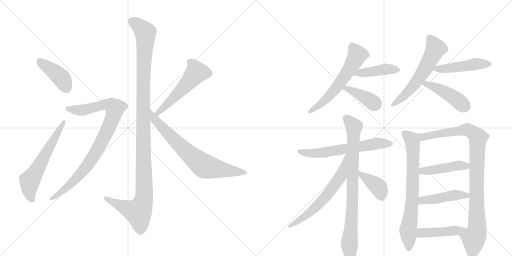
t = 0.00 s
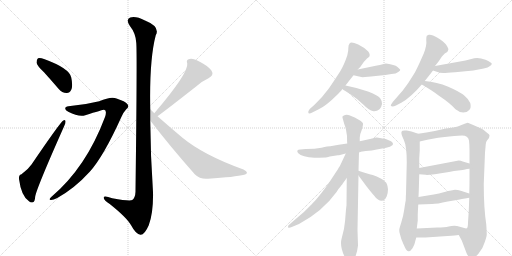
t = 3.15 s
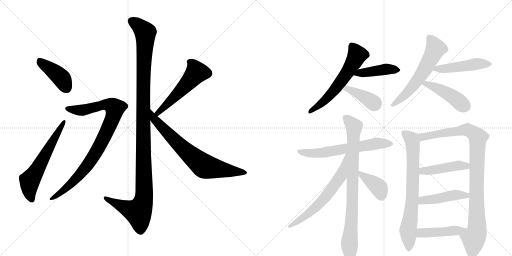
t = 6.29 s
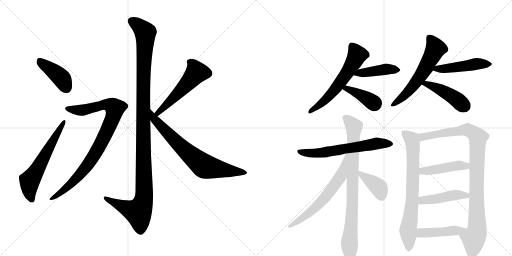
t = 9.43 s
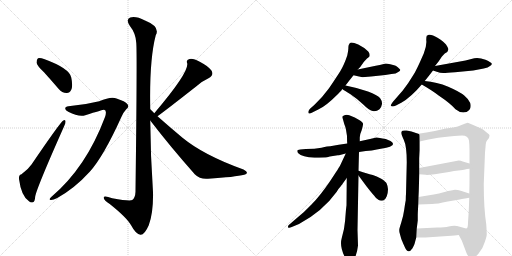
t = 12.58 s
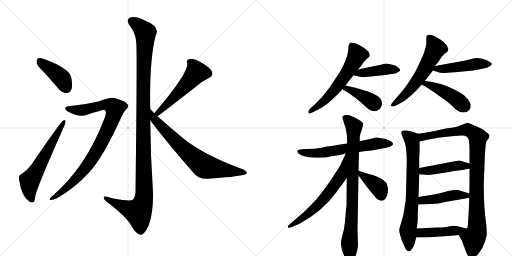
t = 15.72 s

The animated SVG that drew these frames (rendered in a browser with its animation timeline set to each time). Animation: 21 CSS @keyframes rules; one cycle of 15.72 s.

<svg version="1.1" viewBox="0 0 2048 1024" xmlns="http://www.w3.org/2000/svg">
  <g stroke="lightgray" stroke-dasharray="1,1" stroke-width="1" transform="scale(4, 4)">
    <line x1="0" y1="0" x2="256" y2="256"></line>
    <line x1="256" y1="0" x2="0" y2="256"></line>
    <line x1="128" y1="0" x2="128" y2="256"></line>
    <line x1="0" y1="128" x2="256" y2="128"></line>
    <line x1="256" y1="0" x2="512" y2="256"></line>
    <line x1="512" y1="0" x2="256" y2="256"></line>
    <line x1="384" y1="0" x2="384" y2="256"></line>
    <line x1="256" y1="128" x2="512" y2="128"></line>
  </g>
<g transform="scale(1, -1) translate(0, -850)">
   <style type="text/css">
    @keyframes keyframes0 {
      from {
       stroke: black;
       stroke-dashoffset: 414;
       stroke-width: 128;
       }
       57% {
       animation-timing-function: step-end;
       stroke: black;
       stroke-dashoffset: 0;
       stroke-width: 128;
       }
       to {
       stroke: black;
       stroke-width: 1024;
       }
       }
       #make-me-a-hanzi-animation-0 {
         animation: keyframes0 0.586914s both;
         animation-delay: 0.000000s;
         animation-timing-function: linear;
       }
    @keyframes keyframes1 {
      from {
       stroke: black;
       stroke-dashoffset: 605;
       stroke-width: 128;
       }
       66% {
       animation-timing-function: step-end;
       stroke: black;
       stroke-dashoffset: 0;
       stroke-width: 128;
       }
       to {
       stroke: black;
       stroke-width: 1024;
       }
       }
       #make-me-a-hanzi-animation-1 {
         animation: keyframes1 0.742350s both;
         animation-delay: 0.586914s;
         animation-timing-function: linear;
       }
    @keyframes keyframes2 {
      from {
       stroke: black;
       stroke-dashoffset: 1195;
       stroke-width: 128;
       }
       80% {
       animation-timing-function: step-end;
       stroke: black;
       stroke-dashoffset: 0;
       stroke-width: 128;
       }
       to {
       stroke: black;
       stroke-width: 1024;
       }
       }
       #make-me-a-hanzi-animation-2 {
         animation: keyframes2 1.222493s both;
         animation-delay: 1.329264s;
         animation-timing-function: linear;
       }
    @keyframes keyframes3 {
      from {
       stroke: black;
       stroke-dashoffset: 905;
       stroke-width: 128;
       }
       75% {
       animation-timing-function: step-end;
       stroke: black;
       stroke-dashoffset: 0;
       stroke-width: 128;
       }
       to {
       stroke: black;
       stroke-width: 1024;
       }
       }
       #make-me-a-hanzi-animation-3 {
         animation: keyframes3 0.986491s both;
         animation-delay: 2.551758s;
         animation-timing-function: linear;
       }
    @keyframes keyframes4 {
      from {
       stroke: black;
       stroke-dashoffset: 541;
       stroke-width: 128;
       }
       64% {
       animation-timing-function: step-end;
       stroke: black;
       stroke-dashoffset: 0;
       stroke-width: 128;
       }
       to {
       stroke: black;
       stroke-width: 1024;
       }
       }
       #make-me-a-hanzi-animation-4 {
         animation: keyframes4 0.690267s both;
         animation-delay: 3.538249s;
         animation-timing-function: linear;
       }
    @keyframes keyframes5 {
      from {
       stroke: black;
       stroke-dashoffset: 732;
       stroke-width: 128;
       }
       70% {
       animation-timing-function: step-end;
       stroke: black;
       stroke-dashoffset: 0;
       stroke-width: 128;
       }
       to {
       stroke: black;
       stroke-width: 1024;
       }
       }
       #make-me-a-hanzi-animation-5 {
         animation: keyframes5 0.845703s both;
         animation-delay: 4.228516s;
         animation-timing-function: linear;
       }
    @keyframes keyframes6 {
      from {
       stroke: black;
       stroke-dashoffset: 597;
       stroke-width: 128;
       }
       66% {
       animation-timing-function: step-end;
       stroke: black;
       stroke-dashoffset: 0;
       stroke-width: 128;
       }
       to {
       stroke: black;
       stroke-width: 1024;
       }
       }
       #make-me-a-hanzi-animation-6 {
         animation: keyframes6 0.735840s both;
         animation-delay: 5.074219s;
         animation-timing-function: linear;
       }
    @keyframes keyframes7 {
      from {
       stroke: black;
       stroke-dashoffset: 427;
       stroke-width: 128;
       }
       58% {
       animation-timing-function: step-end;
       stroke: black;
       stroke-dashoffset: 0;
       stroke-width: 128;
       }
       to {
       stroke: black;
       stroke-width: 1024;
       }
       }
       #make-me-a-hanzi-animation-7 {
         animation: keyframes7 0.597493s both;
         animation-delay: 5.810059s;
         animation-timing-function: linear;
       }
    @keyframes keyframes8 {
      from {
       stroke: black;
       stroke-dashoffset: 397;
       stroke-width: 128;
       }
       56% {
       animation-timing-function: step-end;
       stroke: black;
       stroke-dashoffset: 0;
       stroke-width: 128;
       }
       to {
       stroke: black;
       stroke-width: 1024;
       }
       }
       #make-me-a-hanzi-animation-8 {
         animation: keyframes8 0.573079s both;
         animation-delay: 6.407552s;
         animation-timing-function: linear;
       }
    @keyframes keyframes9 {
      from {
       stroke: black;
       stroke-dashoffset: 601;
       stroke-width: 128;
       }
       66% {
       animation-timing-function: step-end;
       stroke: black;
       stroke-dashoffset: 0;
       stroke-width: 128;
       }
       to {
       stroke: black;
       stroke-width: 1024;
       }
       }
       #make-me-a-hanzi-animation-9 {
         animation: keyframes9 0.739095s both;
         animation-delay: 6.980632s;
         animation-timing-function: linear;
       }
    @keyframes keyframes10 {
      from {
       stroke: black;
       stroke-dashoffset: 478;
       stroke-width: 128;
       }
       61% {
       animation-timing-function: step-end;
       stroke: black;
       stroke-dashoffset: 0;
       stroke-width: 128;
       }
       to {
       stroke: black;
       stroke-width: 1024;
       }
       }
       #make-me-a-hanzi-animation-10 {
         animation: keyframes10 0.638997s both;
         animation-delay: 7.719727s;
         animation-timing-function: linear;
       }
    @keyframes keyframes11 {
      from {
       stroke: black;
       stroke-dashoffset: 446;
       stroke-width: 128;
       }
       59% {
       animation-timing-function: step-end;
       stroke: black;
       stroke-dashoffset: 0;
       stroke-width: 128;
       }
       to {
       stroke: black;
       stroke-width: 1024;
       }
       }
       #make-me-a-hanzi-animation-11 {
         animation: keyframes11 0.612956s both;
         animation-delay: 8.358724s;
         animation-timing-function: linear;
       }
    @keyframes keyframes12 {
      from {
       stroke: black;
       stroke-dashoffset: 624;
       stroke-width: 128;
       }
       67% {
       animation-timing-function: step-end;
       stroke: black;
       stroke-dashoffset: 0;
       stroke-width: 128;
       }
       to {
       stroke: black;
       stroke-width: 1024;
       }
       }
       #make-me-a-hanzi-animation-12 {
         animation: keyframes12 0.757812s both;
         animation-delay: 8.971680s;
         animation-timing-function: linear;
       }
    @keyframes keyframes13 {
      from {
       stroke: black;
       stroke-dashoffset: 849;
       stroke-width: 128;
       }
       73% {
       animation-timing-function: step-end;
       stroke: black;
       stroke-dashoffset: 0;
       stroke-width: 128;
       }
       to {
       stroke: black;
       stroke-width: 1024;
       }
       }
       #make-me-a-hanzi-animation-13 {
         animation: keyframes13 0.940918s both;
         animation-delay: 9.729492s;
         animation-timing-function: linear;
       }
    @keyframes keyframes14 {
      from {
       stroke: black;
       stroke-dashoffset: 633;
       stroke-width: 128;
       }
       67% {
       animation-timing-function: step-end;
       stroke: black;
       stroke-dashoffset: 0;
       stroke-width: 128;
       }
       to {
       stroke: black;
       stroke-width: 1024;
       }
       }
       #make-me-a-hanzi-animation-14 {
         animation: keyframes14 0.765137s both;
         animation-delay: 10.670410s;
         animation-timing-function: linear;
       }
    @keyframes keyframes15 {
      from {
       stroke: black;
       stroke-dashoffset: 394;
       stroke-width: 128;
       }
       56% {
       animation-timing-function: step-end;
       stroke: black;
       stroke-dashoffset: 0;
       stroke-width: 128;
       }
       to {
       stroke: black;
       stroke-width: 1024;
       }
       }
       #make-me-a-hanzi-animation-15 {
         animation: keyframes15 0.570638s both;
         animation-delay: 11.435547s;
         animation-timing-function: linear;
       }
    @keyframes keyframes16 {
      from {
       stroke: black;
       stroke-dashoffset: 739;
       stroke-width: 128;
       }
       71% {
       animation-timing-function: step-end;
       stroke: black;
       stroke-dashoffset: 0;
       stroke-width: 128;
       }
       to {
       stroke: black;
       stroke-width: 1024;
       }
       }
       #make-me-a-hanzi-animation-16 {
         animation: keyframes16 0.851400s both;
         animation-delay: 12.006185s;
         animation-timing-function: linear;
       }
    @keyframes keyframes17 {
      from {
       stroke: black;
       stroke-dashoffset: 975;
       stroke-width: 128;
       }
       76% {
       animation-timing-function: step-end;
       stroke: black;
       stroke-dashoffset: 0;
       stroke-width: 128;
       }
       to {
       stroke: black;
       stroke-width: 1024;
       }
       }
       #make-me-a-hanzi-animation-17 {
         animation: keyframes17 1.043457s both;
         animation-delay: 12.857585s;
         animation-timing-function: linear;
       }
    @keyframes keyframes18 {
      from {
       stroke: black;
       stroke-dashoffset: 452;
       stroke-width: 128;
       }
       60% {
       animation-timing-function: step-end;
       stroke: black;
       stroke-dashoffset: 0;
       stroke-width: 128;
       }
       to {
       stroke: black;
       stroke-width: 1024;
       }
       }
       #make-me-a-hanzi-animation-18 {
         animation: keyframes18 0.617839s both;
         animation-delay: 13.901042s;
         animation-timing-function: linear;
       }
    @keyframes keyframes19 {
      from {
       stroke: black;
       stroke-dashoffset: 453;
       stroke-width: 128;
       }
       60% {
       animation-timing-function: step-end;
       stroke: black;
       stroke-dashoffset: 0;
       stroke-width: 128;
       }
       to {
       stroke: black;
       stroke-width: 1024;
       }
       }
       #make-me-a-hanzi-animation-19 {
         animation: keyframes19 0.618652s both;
         animation-delay: 14.518880s;
         animation-timing-function: linear;
       }
    @keyframes keyframes20 {
      from {
       stroke: black;
       stroke-dashoffset: 411;
       stroke-width: 128;
       }
       57% {
       animation-timing-function: step-end;
       stroke: black;
       stroke-dashoffset: 0;
       stroke-width: 128;
       }
       to {
       stroke: black;
       stroke-width: 1024;
       }
       }
       #make-me-a-hanzi-animation-20 {
         animation: keyframes20 0.584473s both;
         animation-delay: 15.137533s;
         animation-timing-function: linear;
       }
</style>
<path d="M 176 561 Q 204 530 235 494 Q 248 478 266 478 Q 278 477 285 491 Q 292 507 285 540 Q 278 577 176 614 Q 160 620 152 617 Q 146 613 146 599 Q 149 586 176 561 Z" fill="lightgray"></path> 
<path d="M 86 153 Q 74 150 76 134 Q 85 65 116 45 Q 123 38 132 41 Q 139 42 141 65 Q 148 101 256 344 Q 263 359 262 364 Q 262 374 253 368 Q 241 361 126 192 Q 113 173 86 153 Z" fill="lightgray"></path> 
<path d="M 601 413 Q 597 611 623 709 Q 642 743 580 768 Q 543 787 521 780 Q 502 773 519 747 Q 543 717 545 679 Q 549 642 542 83 Q 541 59 529 50 Q 520 44 449 57 Q 412 70 415 58 Q 416 49 439 34 Q 508 -21 525 -52 Q 544 -88 562 -89 Q 578 -90 595 -51 Q 614 0 612 82 Q 602 224 601 368 L 601 413 Z" fill="lightgray"></path> 
<path d="M 274 425 Q 261 424 261 416 Q 260 410 273 403 Q 316 381 341 389 Q 410 411 416 411 Q 429 410 420 382 Q 345 181 206 63 Q 193 51 202 50 Q 212 49 229 58 Q 299 97 359 163 Q 414 224 485 381 Q 495 403 505 413 Q 518 423 510 433 Q 501 445 466 456 Q 445 466 397 445 Q 337 430 274 425 Z" fill="lightgray"></path> 
<path d="M 630 385 Q 661 407 787 506 Q 808 525 834 537 Q 858 550 845 569 Q 829 588 799 603 Q 772 618 758 614 Q 743 611 749 596 Q 755 559 618 398 Q 617 398 617 397 C 597 374 606 367 630 385 Z" fill="lightgray"></path> 
<path d="M 617 397 Q 610 406 601 413 C 579 433 583 392 601 368 Q 680 265 779 153 Q 800 132 832 135 Q 941 142 977 151 Q 987 154 988 159 Q 988 165 974 172 Q 815 229 730 299 Q 682 339 630 385 L 617 397 Z" fill="lightgray"></path> 
<path d="M 1431 572 L 1441 582 L 1455 602 L 1468 616 Q 1469 617 1477 623 Q 1482 632 1473 644 Q 1463 654 1457 658 L 1433 672 Q 1405 684 1399 677.5 Q 1393 671 1393.5 660 Q 1394 649 1389 628 Q 1376 589 1361 565.5 Q 1346 542 1316 497 L 1288 462 L 1258 431 L 1239 414 Q 1233 406 1233 402 Q 1233 391 1249 400 L 1273 412 Q 1302 424 1352 474 Q 1369 491 1369 494 L 1382 508 Q 1394 524 1414 549 L 1431 572 Z" fill="lightgray"></path> 
<path d="M 1484 544 L 1541 550 L 1566 554 Q 1585 555 1593 562 Q 1602 567 1601 571 Q 1599 575 1591 581 Q 1583 587 1580 588 L 1561 593 Q 1549 596 1543 596 L 1519 590 L 1503 587 L 1431 572 C 1402 566 1385 556 1414 549 L 1445 542 Q 1449 541 1460 542 L 1484 544 Z" fill="lightgray"></path> 
<path d="M 1369 494 Q 1377 488 1402 473 Q 1426 457 1453 432 Q 1479 406 1491 406 Q 1505 403 1518 413 Q 1526 421 1528 434 Q 1529 446 1520 458 Q 1510 469 1472 484 Q 1433 498 1382 508 C 1353 514 1345 511 1369 494 Z" fill="lightgray"></path> 
<path d="M 1699 526 Q 1713 543 1732 568 L 1740 586 L 1755 605 L 1767 623 Q 1770 627 1779 636 L 1789 642 Q 1794 651 1793.5 654.5 Q 1793 658 1784 672 Q 1774 684 1750 699 Q 1726 714 1715 711 L 1707 707 Q 1705 701 1705 690 Q 1708 669 1695 636 L 1679 600 Q 1672 584 1659 559 L 1633 518 L 1611 488 L 1571 442 Q 1562 429 1563 428 Q 1567 420 1584 428 L 1605 439 Q 1644 461 1687 512 L 1699 526 Z" fill="lightgray"></path> 
<path d="M 1732 568 L 1747 563 Q 1760 558 1773 558 Q 1786 558 1820 561 L 1893 568 L 1935 576 Q 1953 579 1960 586 Q 1968 591 1967 595 Q 1967 600 1942 611 Q 1916 621 1897 617 L 1862 608 L 1740 586 C 1710 581 1704 577 1732 568 Z" fill="lightgray"></path> 
<path d="M 1687 512 Q 1729 488 1756 467 Q 1802 436 1822 413 Q 1838 400 1853 400 Q 1868 400 1877 410 Q 1886 419 1881 438 Q 1875 453 1857 468 Q 1839 483 1793 503 Q 1747 522 1699 526 C 1669 529 1661 527 1687 512 Z" fill="lightgray"></path> 
<path d="M 1436 242 L 1463 246 Q 1489 248 1507 252 L 1545 259 Q 1562 262 1569.5 269.5 Q 1577 277 1562 286 L 1543 294 Q 1507 302 1505 300 L 1480 294 L 1439 285 L 1389 276 L 1355 271 L 1321 265 Q 1312 265 1286 259.5 Q 1260 254 1223 254 L 1201 252 Q 1183 252 1192 238 Q 1209 221 1258 219.5 Q 1307 218 1319 224 L 1351 229 Q 1356 229 1360 230 L 1383 236 L 1436 242 Z" fill="lightgray"></path> 
<path d="M 1384 12 Q 1383 1 1380.5 -31.5 Q 1378 -64 1367 -102 Q 1356 -140 1386 -190 Q 1397 -205 1401 -204 Q 1405 -203 1413 -193 Q 1428 -169 1432 -132 L 1430 -70 L 1434 148 L 1434 167 L 1436 242 L 1439 285 L 1439 300 Q 1440 315 1447 330 Q 1453 348 1452 356 Q 1451 364 1419 380 L 1397 389 Q 1389 392 1380.5 390 Q 1372 388 1370 384 Q 1369 380 1372 372 L 1377 354 Q 1381 345 1384 331 L 1388 306 Q 1388 285 1389 276 L 1387 138 L 1386 29 L 1384 12 Z" fill="lightgray"></path> 
<path d="M 1383 236 L 1361 189 Q 1359 184 1320 125 Q 1280 66 1246 32 Q 1217 1 1183 -26 L 1161 -45 Q 1150 -52 1152 -59 Q 1155 -64 1167 -58 L 1196 -46 Q 1290 4 1347 83 Q 1354 96 1357 98 Q 1359 100 1365 108 Q 1371 115 1371 116 L 1387 138 C 1468 250 1396 263 1383 236 Z" fill="lightgray"></path> 
<path d="M 1434 148 L 1465 106 Q 1490 74 1497 67 Q 1504 55 1515 50 Q 1521 46 1533 48 Q 1541 50 1547 65 Q 1552 80 1552 93 Q 1551 106 1547 115 Q 1543 124 1525 135 Q 1506 145 1491 150 Q 1475 154 1472 155 L 1452 161 L 1434 167 C 1415 173 1416 172 1434 148 Z" fill="lightgray"></path> 
<path d="M 1673 315 L 1646 324 L 1627 328 Q 1608 330 1606 323 Q 1603 316 1615 291 Q 1627 266 1627 201 L 1624 74 Q 1623 67 1623 49 Q 1621 40 1617 12 Q 1613 -16 1605 -40 Q 1597 -65 1597 -70 Q 1596 -75 1601 -91 Q 1605 -107 1608 -113 Q 1610 -118 1619 -138 Q 1628 -157 1635 -155 Q 1642 -155 1650 -143 Q 1657 -130 1658 -126 L 1665 -100 L 1667 -64 L 1671 -32 L 1671 -9 Q 1671 -4 1673 32 L 1674 62 L 1675 84 L 1677 153 L 1677 178 L 1677 217 L 1679 249 L 1679 284 C 1679 313 1679 313 1673 315 Z" fill="lightgray"></path> 
<path d="M 1835 -90 L 1847 -112 L 1866 -162 Q 1874 -180 1884 -184 Q 1894 -187 1913 -166 Q 1932 -144 1938 -121 Q 1946 -99 1947 -89 Q 1947 -78 1945 -47 Q 1935 17 1935 114 L 1940 240 Q 1942 261 1943 273 Q 1944 284 1948 288 L 1956 298 Q 1958 306 1958 309 Q 1958 312 1948 319 Q 1932 333 1927 335 L 1895 349 Q 1874 359 1871 359 Q 1868 359 1851 352 L 1831 344 Q 1817 340 1783 336 L 1739 326 Q 1705 319 1673 315 C 1643 311 1650 277 1679 284 L 1709 291 Q 1752 300 1797 304 Q 1842 308 1848 308 Q 1872 308 1876 288 Q 1878 268 1878 251 L 1878 196 L 1878 175 L 1878 134 Q 1878 96 1877 76 L 1877 59 L 1875 6 L 1872 -40 Q 1872 -62 1866 -64 C 1858 -93 1821 -64 1835 -90 Z" fill="lightgray"></path> 
<path d="M 1677 153 L 1703 151 Q 1710 148 1796 162 L 1816 166 L 1851 170 Q 1871 175 1878 175 C 1908 178 1907 187 1878 196 L 1851 204 Q 1843 208 1835 208 L 1677 178 C 1648 172 1647 155 1677 153 Z" fill="lightgray"></path> 
<path d="M 1673 32 L 1728 34 Q 1748 34 1791 44 L 1833 51 Q 1840 53 1877 59 C 1907 64 1906 67 1877 76 L 1843 87 Q 1832 91 1820 91 L 1799 87 Q 1798 87 1792 86 L 1782 83 L 1767 79 L 1756 76 Q 1745 74 1735 72 L 1674 62 C 1644 57 1643 31 1673 32 Z" fill="lightgray"></path> 
<path d="M 1805 -93 Q 1816 -92 1835 -90 C 1865 -87 1896 -69 1866 -64 Q 1865 -65 1850 -60 L 1828 -54 Q 1811 -52 1795 -56 Q 1779 -60 1749 -60 L 1667 -64 C 1637 -65 1635 -100 1665 -100 L 1702 -100 L 1805 -93 Z" fill="lightgray"></path> 
      <clipPath id="make-me-a-hanzi-clip-0">
      <path d="M 176 561 Q 204 530 235 494 Q 248 478 266 478 Q 278 477 285 491 Q 292 507 285 540 Q 278 577 176 614 Q 160 620 152 617 Q 146 613 146 599 Q 149 586 176 561 Z" fill="lightgray"></path>
      </clipPath>
      <path clip-path="url(#make-me-a-hanzi-clip-0)" d="M 158 608 L 242 541 L 267 497 " fill="none" id="make-me-a-hanzi-animation-0" stroke-dasharray="286 572" stroke-linecap="round"></path>

      <clipPath id="make-me-a-hanzi-clip-1">
      <path d="M 86 153 Q 74 150 76 134 Q 85 65 116 45 Q 123 38 132 41 Q 139 42 141 65 Q 148 101 256 344 Q 263 359 262 364 Q 262 374 253 368 Q 241 361 126 192 Q 113 173 86 153 Z" fill="lightgray"></path>
      </clipPath>
      <path clip-path="url(#make-me-a-hanzi-clip-1)" d="M 127 51 L 117 87 L 119 127 L 256 362 " fill="none" id="make-me-a-hanzi-animation-1" stroke-dasharray="477 954" stroke-linecap="round"></path>

      <clipPath id="make-me-a-hanzi-clip-2">
      <path d="M 601 413 Q 597 611 623 709 Q 642 743 580 768 Q 543 787 521 780 Q 502 773 519 747 Q 543 717 545 679 Q 549 642 542 83 Q 541 59 529 50 Q 520 44 449 57 Q 412 70 415 58 Q 416 49 439 34 Q 508 -21 525 -52 Q 544 -88 562 -89 Q 578 -90 595 -51 Q 614 0 612 82 Q 602 224 601 368 L 601 413 Z" fill="lightgray"></path>
      </clipPath>
      <path clip-path="url(#make-me-a-hanzi-clip-2)" d="M 524 767 L 581 720 L 572 452 L 576 56 L 553 2 L 512 14 L 423 58 " fill="none" id="make-me-a-hanzi-animation-2" stroke-dasharray="1067 2134" stroke-linecap="round"></path>

      <clipPath id="make-me-a-hanzi-clip-3">
      <path d="M 274 425 Q 261 424 261 416 Q 260 410 273 403 Q 316 381 341 389 Q 410 411 416 411 Q 429 410 420 382 Q 345 181 206 63 Q 193 51 202 50 Q 212 49 229 58 Q 299 97 359 163 Q 414 224 485 381 Q 495 403 505 413 Q 518 423 510 433 Q 501 445 466 456 Q 445 466 397 445 Q 337 430 274 425 Z" fill="lightgray"></path>
      </clipPath>
      <path clip-path="url(#make-me-a-hanzi-clip-3)" d="M 270 416 L 325 408 L 413 432 L 443 428 L 460 417 L 453 384 L 430 329 L 371 219 L 297 127 L 207 55 " fill="none" id="make-me-a-hanzi-animation-3" stroke-dasharray="777 1554" stroke-linecap="round"></path>

      <clipPath id="make-me-a-hanzi-clip-4">
      <path d="M 630 385 Q 661 407 787 506 Q 808 525 834 537 Q 858 550 845 569 Q 829 588 799 603 Q 772 618 758 614 Q 743 611 749 596 Q 755 559 618 398 Q 617 398 617 397 C 597 374 606 367 630 385 Z" fill="lightgray"></path>
      </clipPath>
      <path clip-path="url(#make-me-a-hanzi-clip-4)" d="M 758 603 L 778 581 L 783 556 L 665 429 L 621 394 " fill="none" id="make-me-a-hanzi-animation-4" stroke-dasharray="413 826" stroke-linecap="round"></path>

      <clipPath id="make-me-a-hanzi-clip-5">
      <path d="M 617 397 Q 610 406 601 413 C 579 433 583 392 601 368 Q 680 265 779 153 Q 800 132 832 135 Q 941 142 977 151 Q 987 154 988 159 Q 988 165 974 172 Q 815 229 730 299 Q 682 339 630 385 L 617 397 Z" fill="lightgray"></path>
      </clipPath>
      <path clip-path="url(#make-me-a-hanzi-clip-5)" d="M 602 406 L 618 372 L 648 340 L 712 275 L 815 186 L 980 159 " fill="none" id="make-me-a-hanzi-animation-5" stroke-dasharray="604 1208" stroke-linecap="round"></path>

      <clipPath id="make-me-a-hanzi-clip-6">
      <path d="M 1431 572 L 1441 582 L 1455 602 L 1468 616 Q 1469 617 1477 623 Q 1482 632 1473 644 Q 1463 654 1457 658 L 1433 672 Q 1405 684 1399 677.5 Q 1393 671 1393.5 660 Q 1394 649 1389 628 Q 1376 589 1361 565.5 Q 1346 542 1316 497 L 1288 462 L 1258 431 L 1239 414 Q 1233 406 1233 402 Q 1233 391 1249 400 L 1273 412 Q 1302 424 1352 474 Q 1369 491 1369 494 L 1382 508 Q 1394 524 1414 549 L 1431 572 Z" fill="lightgray"></path>
      </clipPath>
      <path clip-path="url(#make-me-a-hanzi-clip-6)" d="M 1406 669 L 1427 627 L 1402 581 L 1331 481 L 1288 438 L 1241 403 " fill="none" id="make-me-a-hanzi-animation-6" stroke-dasharray="469 938" stroke-linecap="round"></path>

      <clipPath id="make-me-a-hanzi-clip-7">
      <path d="M 1484 544 L 1541 550 L 1566 554 Q 1585 555 1593 562 Q 1602 567 1601 571 Q 1599 575 1591 581 Q 1583 587 1580 588 L 1561 593 Q 1549 596 1543 596 L 1519 590 L 1503 587 L 1431 572 C 1402 566 1385 556 1414 549 L 1445 542 Q 1449 541 1460 542 L 1484 544 Z" fill="lightgray"></path>
      </clipPath>
      <path clip-path="url(#make-me-a-hanzi-clip-7)" d="M 1423 551 L 1441 559 L 1542 573 L 1591 571 " fill="none" id="make-me-a-hanzi-animation-7" stroke-dasharray="299 598" stroke-linecap="round"></path>

      <clipPath id="make-me-a-hanzi-clip-8">
      <path d="M 1369 494 Q 1377 488 1402 473 Q 1426 457 1453 432 Q 1479 406 1491 406 Q 1505 403 1518 413 Q 1526 421 1528 434 Q 1529 446 1520 458 Q 1510 469 1472 484 Q 1433 498 1382 508 C 1353 514 1345 511 1369 494 Z" fill="lightgray"></path>
      </clipPath>
      <path clip-path="url(#make-me-a-hanzi-clip-8)" d="M 1375 495 L 1418 483 L 1500 433 " fill="none" id="make-me-a-hanzi-animation-8" stroke-dasharray="269 538" stroke-linecap="round"></path>

      <clipPath id="make-me-a-hanzi-clip-9">
      <path d="M 1699 526 Q 1713 543 1732 568 L 1740 586 L 1755 605 L 1767 623 Q 1770 627 1779 636 L 1789 642 Q 1794 651 1793.5 654.5 Q 1793 658 1784 672 Q 1774 684 1750 699 Q 1726 714 1715 711 L 1707 707 Q 1705 701 1705 690 Q 1708 669 1695 636 L 1679 600 Q 1672 584 1659 559 L 1633 518 L 1611 488 L 1571 442 Q 1562 429 1563 428 Q 1567 420 1584 428 L 1605 439 Q 1644 461 1687 512 L 1699 526 Z" fill="lightgray"></path>
      </clipPath>
      <path clip-path="url(#make-me-a-hanzi-clip-9)" d="M 1715 702 L 1743 656 L 1704 580 L 1643 494 L 1568 428 " fill="none" id="make-me-a-hanzi-animation-9" stroke-dasharray="473 946" stroke-linecap="round"></path>

      <clipPath id="make-me-a-hanzi-clip-10">
      <path d="M 1732 568 L 1747 563 Q 1760 558 1773 558 Q 1786 558 1820 561 L 1893 568 L 1935 576 Q 1953 579 1960 586 Q 1968 591 1967 595 Q 1967 600 1942 611 Q 1916 621 1897 617 L 1862 608 L 1740 586 C 1710 581 1704 577 1732 568 Z" fill="lightgray"></path>
      </clipPath>
      <path clip-path="url(#make-me-a-hanzi-clip-10)" d="M 1741 569 L 1750 576 L 1808 578 L 1906 595 L 1959 594 " fill="none" id="make-me-a-hanzi-animation-10" stroke-dasharray="350 700" stroke-linecap="round"></path>

      <clipPath id="make-me-a-hanzi-clip-11">
      <path d="M 1687 512 Q 1729 488 1756 467 Q 1802 436 1822 413 Q 1838 400 1853 400 Q 1868 400 1877 410 Q 1886 419 1881 438 Q 1875 453 1857 468 Q 1839 483 1793 503 Q 1747 522 1699 526 C 1669 529 1661 527 1687 512 Z" fill="lightgray"></path>
      </clipPath>
      <path clip-path="url(#make-me-a-hanzi-clip-11)" d="M 1695 511 L 1705 515 L 1766 489 L 1827 452 L 1859 425 " fill="none" id="make-me-a-hanzi-animation-11" stroke-dasharray="318 636" stroke-linecap="round"></path>

      <clipPath id="make-me-a-hanzi-clip-12">
      <path d="M 1436 242 L 1463 246 Q 1489 248 1507 252 L 1545 259 Q 1562 262 1569.5 269.5 Q 1577 277 1562 286 L 1543 294 Q 1507 302 1505 300 L 1480 294 L 1439 285 L 1389 276 L 1355 271 L 1321 265 Q 1312 265 1286 259.5 Q 1260 254 1223 254 L 1201 252 Q 1183 252 1192 238 Q 1209 221 1258 219.5 Q 1307 218 1319 224 L 1351 229 Q 1356 229 1360 230 L 1383 236 L 1436 242 Z" fill="lightgray"></path>
      </clipPath>
      <path clip-path="url(#make-me-a-hanzi-clip-12)" d="M 1197 245 L 1250 237 L 1288 239 L 1504 276 L 1561 276 " fill="none" id="make-me-a-hanzi-animation-12" stroke-dasharray="496 992" stroke-linecap="round"></path>

      <clipPath id="make-me-a-hanzi-clip-13">
      <path d="M 1384 12 Q 1383 1 1380.5 -31.5 Q 1378 -64 1367 -102 Q 1356 -140 1386 -190 Q 1397 -205 1401 -204 Q 1405 -203 1413 -193 Q 1428 -169 1432 -132 L 1430 -70 L 1434 148 L 1434 167 L 1436 242 L 1439 285 L 1439 300 Q 1440 315 1447 330 Q 1453 348 1452 356 Q 1451 364 1419 380 L 1397 389 Q 1389 392 1380.5 390 Q 1372 388 1370 384 Q 1369 380 1372 372 L 1377 354 Q 1381 345 1384 331 L 1388 306 Q 1388 285 1389 276 L 1387 138 L 1386 29 L 1384 12 Z" fill="lightgray"></path>
      </clipPath>
      <path clip-path="url(#make-me-a-hanzi-clip-13)" d="M 1380 379 L 1416 344 L 1410 32 L 1398 -115 L 1401 -198 " fill="none" id="make-me-a-hanzi-animation-13" stroke-dasharray="721 1442" stroke-linecap="round"></path>

      <clipPath id="make-me-a-hanzi-clip-14">
      <path d="M 1383 236 L 1361 189 Q 1359 184 1320 125 Q 1280 66 1246 32 Q 1217 1 1183 -26 L 1161 -45 Q 1150 -52 1152 -59 Q 1155 -64 1167 -58 L 1196 -46 Q 1290 4 1347 83 Q 1354 96 1357 98 Q 1359 100 1365 108 Q 1371 115 1371 116 L 1387 138 C 1468 250 1396 263 1383 236 Z" fill="lightgray"></path>
      </clipPath>
      <path clip-path="url(#make-me-a-hanzi-clip-14)" d="M 1386 230 L 1363 146 L 1307 68 L 1232 -5 L 1159 -57 " fill="none" id="make-me-a-hanzi-animation-14" stroke-dasharray="505 1010" stroke-linecap="round"></path>

      <clipPath id="make-me-a-hanzi-clip-15">
      <path d="M 1434 148 L 1465 106 Q 1490 74 1497 67 Q 1504 55 1515 50 Q 1521 46 1533 48 Q 1541 50 1547 65 Q 1552 80 1552 93 Q 1551 106 1547 115 Q 1543 124 1525 135 Q 1506 145 1491 150 Q 1475 154 1472 155 L 1452 161 L 1434 167 C 1415 173 1416 172 1434 148 Z" fill="lightgray"></path>
      </clipPath>
      <path clip-path="url(#make-me-a-hanzi-clip-15)" d="M 1437 162 L 1516 99 L 1527 64 " fill="none" id="make-me-a-hanzi-animation-15" stroke-dasharray="266 532" stroke-linecap="round"></path>

      <clipPath id="make-me-a-hanzi-clip-16">
      <path d="M 1673 315 L 1646 324 L 1627 328 Q 1608 330 1606 323 Q 1603 316 1615 291 Q 1627 266 1627 201 L 1624 74 Q 1623 67 1623 49 Q 1621 40 1617 12 Q 1613 -16 1605 -40 Q 1597 -65 1597 -70 Q 1596 -75 1601 -91 Q 1605 -107 1608 -113 Q 1610 -118 1619 -138 Q 1628 -157 1635 -155 Q 1642 -155 1650 -143 Q 1657 -130 1658 -126 L 1665 -100 L 1667 -64 L 1671 -32 L 1671 -9 Q 1671 -4 1673 32 L 1674 62 L 1675 84 L 1677 153 L 1677 178 L 1677 217 L 1679 249 L 1679 284 C 1679 313 1679 313 1673 315 Z" fill="lightgray"></path>
      </clipPath>
      <path clip-path="url(#make-me-a-hanzi-clip-16)" d="M 1613 320 L 1647 292 L 1652 255 L 1649 55 L 1632 -76 L 1635 -145 " fill="none" id="make-me-a-hanzi-animation-16" stroke-dasharray="611 1222" stroke-linecap="round"></path>

      <clipPath id="make-me-a-hanzi-clip-17">
      <path d="M 1835 -90 L 1847 -112 L 1866 -162 Q 1874 -180 1884 -184 Q 1894 -187 1913 -166 Q 1932 -144 1938 -121 Q 1946 -99 1947 -89 Q 1947 -78 1945 -47 Q 1935 17 1935 114 L 1940 240 Q 1942 261 1943 273 Q 1944 284 1948 288 L 1956 298 Q 1958 306 1958 309 Q 1958 312 1948 319 Q 1932 333 1927 335 L 1895 349 Q 1874 359 1871 359 Q 1868 359 1851 352 L 1831 344 Q 1817 340 1783 336 L 1739 326 Q 1705 319 1673 315 C 1643 311 1650 277 1679 284 L 1709 291 Q 1752 300 1797 304 Q 1842 308 1848 308 Q 1872 308 1876 288 Q 1878 268 1878 251 L 1878 196 L 1878 175 L 1878 134 Q 1878 96 1877 76 L 1877 59 L 1875 6 L 1872 -40 Q 1872 -62 1866 -64 C 1858 -93 1821 -64 1835 -90 Z" fill="lightgray"></path>
      </clipPath>
      <path clip-path="url(#make-me-a-hanzi-clip-17)" d="M 1680 308 L 1691 302 L 1870 331 L 1912 300 L 1906 93 L 1909 -58 L 1894 -103 L 1887 -170 " fill="none" id="make-me-a-hanzi-animation-17" stroke-dasharray="847 1694" stroke-linecap="round"></path>

      <clipPath id="make-me-a-hanzi-clip-18">
      <path d="M 1677 153 L 1703 151 Q 1710 148 1796 162 L 1816 166 L 1851 170 Q 1871 175 1878 175 C 1908 178 1907 187 1878 196 L 1851 204 Q 1843 208 1835 208 L 1677 178 C 1648 172 1647 155 1677 153 Z" fill="lightgray"></path>
      </clipPath>
      <path clip-path="url(#make-me-a-hanzi-clip-18)" d="M 1684 159 L 1691 166 L 1831 188 L 1865 187 L 1872 180 " fill="none" id="make-me-a-hanzi-animation-18" stroke-dasharray="324 648" stroke-linecap="round"></path>

      <clipPath id="make-me-a-hanzi-clip-19">
      <path d="M 1673 32 L 1728 34 Q 1748 34 1791 44 L 1833 51 Q 1840 53 1877 59 C 1907 64 1906 67 1877 76 L 1843 87 Q 1832 91 1820 91 L 1799 87 Q 1798 87 1792 86 L 1782 83 L 1767 79 L 1756 76 Q 1745 74 1735 72 L 1674 62 C 1644 57 1643 31 1673 32 Z" fill="lightgray"></path>
      </clipPath>
      <path clip-path="url(#make-me-a-hanzi-clip-19)" d="M 1680 39 L 1699 50 L 1819 70 L 1864 66 L 1869 72 " fill="none" id="make-me-a-hanzi-animation-19" stroke-dasharray="325 650" stroke-linecap="round"></path>

      <clipPath id="make-me-a-hanzi-clip-20">
      <path d="M 1805 -93 Q 1816 -92 1835 -90 C 1865 -87 1896 -69 1866 -64 Q 1865 -65 1850 -60 L 1828 -54 Q 1811 -52 1795 -56 Q 1779 -60 1749 -60 L 1667 -64 C 1637 -65 1635 -100 1665 -100 L 1702 -100 L 1805 -93 Z" fill="lightgray"></path>
      </clipPath>
      <path clip-path="url(#make-me-a-hanzi-clip-20)" d="M 1684 -83 L 1688 -78 L 1727 -84 L 1835 -71 " fill="none" id="make-me-a-hanzi-animation-20" stroke-dasharray="283 566" stroke-linecap="round"></path>

</g>
</svg>
